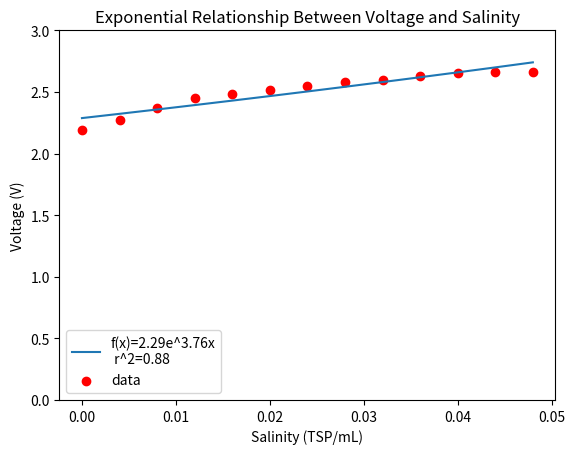

Python code for this plot:
# program: Piechotta-A2-Part2.py
# name: Shelby Piechotta
# course: CS 290AK
# date: 2018/02/18
# assignment #2
# description: this program uses least-squares non-linear regression methods
#              to find the best fit for exponential, power, logarithmic,
#              and polynomial fits based on the user's input.
######################################

''' LIBRARIES '''

# import matplotlib, numeric python, matrix, and sys libraries
import matplotlib.pyplot as plt
import numpy as np
from numpy import matrix
import sys

# -----------------------------------------------------------------------

''' USER - set "fit-type" '''

# Set fit-type (exponential, power, logarithmic or polynomial) by uncommenting
# desired type

fitType = "Exponential"
# fitType = "Power"
# fitType = "Logarithmic"
# fitType = "Polynomial"

# Set k-value for a polynomial fit (k-value is the degree of the polynomial)
kValue = 2

# -----------------------------------------------------------------------

''' USER - enter data '''

# Enter data for two lists
# (e.g. x values for salinity and y values for voltage)

x = [0.0000004, 0.004, 0.008, 0.012, 0.016, 0.020, 0.024, 0.028, 0.032, 0.036,
     0.040, 0.044, 0.048]
y = [2.19, 2.27, 2.37, 2.45, 2.48, 2.52, 2.55, 2.58, 2.60, 2.63, 2.65, 2.66,
     2.66]

# -----------------------------------------------------------------------

''' USER - enter plot title, X-axis label, and Y-axis label '''

title = fitType + " Relationship Between Voltage and Salinity"
userXLabel = 'Salinity (TSP/mL)'
userYLabel = 'Voltage (V)'

# -----------------------------------------------------------------------
''' R^2 FUNCTIONS'''

# listSum
# Purpose: calculates the sum of values in a list
# Parameter(s): <1> list (sumList)
# Return: sum


def listSum(sumList):
    theSum = 0
    n = len(sumList)

    for i in range(0, n):
        theSum += float(sumList[i])

    return theSum


# listAvg
# Purpose: calculates the average in a list
# Parameter(s): <1> list (sumList)
# Return: average

def listAvg(sumList):
    theSum = sum(sumList)
    n = len(sumList)

    theAverage = theSum / n

    return theAverage


# squared
# Purpose: squares a value
# Parameter(s): <1> temp
# Return: squared value

def squared(temp):
    tempSquared = temp * temp

    return tempSquared


# sumOfDifferencesSquaredValue
# Purpose: calculates the sum of the differences of elements in a list
# subtract some value (e.g. an average) squared
# Parameter(s): <1> list, <2> value (e.g. average)
# Return: sum of differences squared

def sumOfDifferencesSquaredValue(theList, theValue):
    theSum = 0
    listLength = len(theList)

    for i in range(0, listLength):
        diff = theList[i] - theValue
        theSum += squared(diff)

    return theSum


# sumOfDifferencesSquaredTwoLists
# Purpose: calculates the sum of the differences of two lists squared
# Parameter(s): <1> temp
# Return: sum of differences squared

def sumOfDifferencesSquaredTwoLists(theList1, theList2):
    theSum = 0
    listLength = len(theList1)

    for i in range(0, listLength):
        diff = theList1[i] - theList2[i]
        theSum += squared(diff)

    return theSum


# rsquared
# Purpose: calculates the r-squared value
# Parameter(s): <1> yPrime (values of f(x))
# Return: R^2

def rsquared(yPrime):
    # calculate the residual
    ssResidual = sumOfDifferencesSquaredTwoLists(y, yPrime)

    # calculate the total
    ssTotal = sumOfDifferencesSquaredValue(y, listAvg(y))

    # calculate R^2
    rSquared = 1 - (ssResidual / ssTotal)

    # return R^2
    return round(rSquared, 2)


# -----------------------------------------------------------------------

''' MATRIX FUNCTIONS '''

# createYMatrix
# Purpose: generalized function to create the Y matrix
# Parameter(s): <1> list (y values)
# Return: matrix


def createYMatrix(listY):
    # create a matrix for y
    yLength = len(listY)

    # convert list to array
    tempArray = np.asarray(y)

    # convert array to matrix
    temp = np.reshape(tempArray, (yLength, 1))

    # return the Y matrix
    return matrix(temp)


# createXMatrix
# Purpose: generalized function to create the X matrix
# using the k value passed in
# Parameter(s): <1> list (x values), <2> integer (k-value)
# Return: matrix

def createXMatrix(listX, kValueInput):
    tempList = []
    xLength = len(listX)

    for i in range(0, xLength):
        # append 1.0
        tempList.append(1.0)

        # then append the remaining x[i] raised to exponents
        # leading up to the entered degree
        for j in range(1, kValueInput+1):
            tempValue = x[i]**j
            tempList.append(tempValue)

    # convert the list to array
    tempArray = np.asarray(tempList)

    # convert the array to matrix
    temp = np.reshape(tempArray, (xLength, kValueInput+1))

    # return the X matrix
    return matrix(temp)


# -----------------------------------------------------------------------

''' EXPONENTIAL-FIT FUNCTIONS '''

# exponential_fit_calculate_b
# Purpose: determines value of b to help determine exponential best fit
# Return: float


def exponential_fit_calculate_b():
    # get the length of the list
    n = len(y)

    # calculate sum(x * ln(y))
    tempSum = 0

    for i in range(0, n):
        tempSum += x[i] * np.log(y[i])

    # calculate n * sum(x * ln(y))
    numeratorPart1 = n * tempSum

    # calculate sum(x) * sum(ln(y))
    sumX = listSum(x)
    sumLnY = 0

    for i in range(0, n):
        sumLnY += np.log(y[i])

    numeratorPart2 = sumX * sumLnY

    # calculate numerator: n * sum(x * ln(y)) - sum(x) * sum(ln(y))
    numerator = numeratorPart1 - numeratorPart2

    # calculate sum(x^2)
    sumXSquared = 0

    for i in range(0, n):
        sumXSquared += x[i]**2

    # calculate n * sum(x^2)
    denominatorPart1 = n * sumXSquared

    # calculate (sum(x))^2
    denominatorPart2 = sumX**2

    # calculate denominator: n * sum(x^2) - (sum(x))^2
    denominator = denominatorPart1 - denominatorPart2

    # calculate b
    b = numerator/denominator

    # return b
    return b


# exponential_fit_calculate_a
# Purpose: determines value of a to help determine exponential best fit
# Return: float

def exponential_fit_calculate_a():
    # get the length of the list
    n = len(y)

    # calculate sum(ln(y))
    sumLnY = 0

    for i in range(0, n):
        sumLnY += np.log(y[i])

    # calculate sum(x^2)
    sumXSquared = 0

    for i in range(0, n):
        sumXSquared += x[i]**2

    # calculate sum(ln(y))*sum(x^2)
    numeratorPart1 = sumLnY * sumXSquared

    # calculate sum(x)
    sumX = listSum(x)

    # calculate (sum(x * ln(y))
    tempSum = 0

    for i in range(0, n):
        tempSum += x[i] * np.log(y[i])

    # calculate sum(x)*(sum(x * ln(y))
    numeratorPart2 = sumX * tempSum

    # calculate numerator: sum(ln(y))*sum(x^2) - sum(x)*(sum(x * ln(y))
    numerator = numeratorPart1 - numeratorPart2

    # calculate n*sum(x^2) - sum(x^2)
    denominator = (n * sumXSquared) - (sumX**2)

    # calculate a
    a = numerator / denominator

    # return a
    return a


# exponential_fit
# Purpose: determine the exponential best fit for the data
# Return: list of y values

def exponential_fit():
    y_func = []

    # get the length of the list
    n = len(y)

    # calculate a
    a = exponential_fit_calculate_a()

    # calculate b
    b = exponential_fit_calculate_b()

    # calculate exponential best fit: y = Ae^Bx

    for i in range(0, n):
        y_func.append((np.exp(a))*(np.exp(b*x[i])))

    return y_func


# -----------------------------------------------------------------------

''' POWER-FIT FUNCTIONS '''

# power_fit_calculate_b
# Purpose: determines value of b to help determine power best fit
# Return: float


def power_fit_calculate_b():
    # get the length of the list
    n = len(y)

    # calculate sum(ln(x)*ln(y))
    tempSum = 0

    for i in range(0, n):
        tempSum += (np.log(x[i]) * np.log(y[i]))

    # calculate n * sum(ln(x)*ln(y))
    numeratorPart1 = n * tempSum

    # calculate sum(ln(x))
    tempSum2 = 0

    for i in range(0, n):
        tempSum2 += np.log(x[i])

    # calculate sum(ln(y))
    tempSum3 = 0

    for i in range(0, n):
        tempSum3 += np.log(y[i])

    # calculate sum(ln(x))*sum(ln(y))
    numeratorPart2 = tempSum2*tempSum3

    # calculate numerator: n * sum(ln(x)*ln(y)) - sum(ln(x))*sum(ln(y))
    numerator = numeratorPart1 - numeratorPart2

    # calculate sum(ln(x)^2)
    tempSum4 = 0

    for i in range(0, n):
        tempSum4 += np.log(x[i])**2

    # calculate n * sum(ln(x)^2)
    denominatorPart1 = n * tempSum4

    # calculate (sum(ln(x)))^2
    denominatorPart2 = tempSum2**2

    # calculate denominator: n * sum(ln(x)^2) - (sum(ln(x)))^2
    denominator = denominatorPart1 - denominatorPart2

    # calculate b
    b = numerator / denominator

    # return b
    return b


# power_fit_calculate_a
# Purpose: determines value of a to help determine power best fit
# Return: float

def power_fit_calculate_a():
    # get the length of the list
    n = len(y)

    # calculate sum(ln(y))
    sumLnY = 0

    for i in range(0, n):
        sumLnY += np.log(y[i])

    numeratorPart1 = sumLnY

    # calculate b * sum(ln(x))
    b = power_fit_calculate_b()
    sumLnX = 0

    for i in range(0, n):
        sumLnX += np.log(x[i])

    numeratorPart2 = b * sumLnX

    # calculate numerator: sum(ln(y)) - b * sum(ln(x))
    numerator = numeratorPart1 - numeratorPart2

    # calculate a
    a = numerator / n

    # return a
    return a


# power_fit
# Purpose: determine the power best fit for the data
# Return: list of y values

def power_fit():
    y_func = []

    # get the length of the list
    n = len(y)

    # calculate a
    a = power_fit_calculate_a()

    # calculate b
    b = power_fit_calculate_b()

    # calculate power best fit: y = Ax^B
    for i in range(0, n):
        y_func.append(np.exp(a) * x[i]**b)

    return y_func


# -----------------------------------------------------------------------

''' LOGARITHMIC-FIT FUNCTIONS '''

# logarithmic_fit_calculate_b
# Purpose: determines value of b to help determine log best fit
# Return: float


def logarithmic_fit_calculate_b():
    # calculate sum(y * ln(x))
    tempSum = 0

    # get the length of the list
    n = len(y)

    for i in range(0, n):
        tempSum += y[i] * np.log(x[i])

    # calculate n * sum(y * ln(x))
    numeratorPart1 = n * tempSum

    # calculate sum(y)
    sumY = listSum(y)

    # calculate sum(ln(x))
    sumLnX = 0

    for i in range(0, n):
        sumLnX += np.log(x[i])

    # calculate sum(y) * sum(ln(x))
    numeratorPart2 = sumY * sumLnX

    # calculate numerator: n * sum(y * ln(x)) - sum(y) * sum(ln(x))
    numerator = numeratorPart1 - numeratorPart2

    # calculate sum(ln(x)^2)
    sumLnXSquared = 0

    for i in range(0, n):
        sumLnXSquared += ((np.log(x[i]))**2)

    # calculate n * sum(ln(x)^2)
    denominatorPart1 = n * sumLnXSquared

    # calculate (sum(ln(x))^2
    denominatorPart2 = sumLnX**2

    # calculate denominator: n * sum(ln(x)^2) - (sum(ln(x))^2
    denominator = denominatorPart1 - denominatorPart2

    # calculate b
    b = numerator / denominator

    # return b
    return b


# logarithmic_fit_calculate_a
# Purpose: determines value of a to help determine log best fit
# Return: float
def logarithmic_fit_calculate_a():
    # get the length of the list
    n = len(y)

    # calculate sum(y)
    sumY = listSum(y)
    numeratorPart1 = sumY

    # calculate b * sum(ln(x))
    b = logarithmic_fit_calculate_b()
    sumLnX = 0

    for i in range(0, n):
        sumLnX += np.log(x[i])

    numeratorPart2 = b * sumLnX

    # calculate numerator: sum(ln(y)) - b * sum(ln(x))
    numerator = numeratorPart1 - numeratorPart2

    # calculate a
    a = numerator / n

    # return a
    return a


# logarithmic_fit
# Purpose: determine the logarithmic best fit for the data
# Return: list of y values
def logarithmic_fit():
    y_func = []

    # get the length of the list
    n = len(y)

    # calculate a
    a = logarithmic_fit_calculate_a()

    # calculate b
    b = logarithmic_fit_calculate_b()

    # calculate logarithmic best fit: y = a + b * ln(x)
    for i in range(0, n):
        y_func.append(a + (b * np.log(x[i])))

    # return logarithmic best fit
    return y_func


# -----------------------------------------------------------------------

''' POLYNOMIAL-FIT FUNCTIONS '''

# polynomial_fit
# Purpose: determine the polynomial best fit for the data
# Parameter(s): <1> integer (k-value)
# Return: list of y values


def polynomial_fit(kValueInput):
    # create a matrix from the list of y values
    ymat = createYMatrix(y)

    # create a matrix from the list of x values and k-value
    xmat = createXMatrix(x, kValueInput)

    # create matrix a = (xT*x)^-1 * xT*y
    a = ((xmat.transpose()*xmat)**-1)*xmat.transpose()*ymat

    # calculate the polynomial best fit: y = Xa
    yfuncMatrix = xmat * a

    # convert matrix to array
    tempArray = np.squeeze(np.asarray(yfuncMatrix))

    # convert array to list
    yfuncList = np.array(tempArray).tolist()

    # return polynomial best fit
    return yfuncList


# get_polynomial_a_matrix
# Purpose: determine the a matrix
# Parameter(s): <1> integer (k-value)
# Return: list of a values

def get_polynomial_a_matrix(kValue):
    # create a matrix from the list of y values
    ymat = createYMatrix(y)

    # create a matrix from the list of x values and k-value
    xmat = createXMatrix(x, kValue)

    # create matrix a = (xT*x)^-1 * xT*y
    a = ((xmat.transpose()*xmat)**-1)*xmat.transpose()*ymat

    # convert matrix to array
    tempArray = np.squeeze(np.asarray(a))

    # convert array to list
    aList = np.array(tempArray).tolist()

    # return values in matrix a as a list
    return aList


# -----------------------------------------------------------------------

''' PLOTTING FUNCTION '''

# plot
# Purpose: plots the data using the pyplot library in matplotlib
# Parameter(s): <1> string ("fit-type")
# Return: N/A


def plot(fitTypeInput):
    # calculate best fit based on the "fit-type"
    if fitTypeInput == "Exponential":
        # determine exponential best fit
        y_func = exponential_fit()

        # assemble string of equation of best fit
        lab = "f(x)=" + str(round(np.exp(exponential_fit_calculate_a()), 2))
        lab += "e^" + str(round(exponential_fit_calculate_b(), 2)) + "x"

    elif fitTypeInput == "Power":
        # determine power best fit
        y_func = power_fit()

        # assemble string of equation of best fit
        lab = "f(x)=" + str(round(np.exp(power_fit_calculate_a()), 2)) + "x^"
        lab += str(round(power_fit_calculate_b(), 2))

    elif fitTypeInput == "Logarithmic":
        # determine logarithmic best fit
        y_func = logarithmic_fit()

        # assemble string of equation of best fit
        lab = "f(x)=" + str(round(logarithmic_fit_calculate_a(), 2)) + "+"
        lab += str(round(logarithmic_fit_calculate_b(), 2)) + "ln(x)"

    elif fitTypeInput == "Polynomial":
        # error check that k-Value is greater than 1
        if kValue < 2:
            print("k-Value must be greater than 1.\
                  Please set k-Value on Line 481.")
            sys.exit()

        # determine polynomial best fit
        y_func = polynomial_fit(kValue)

        # assemble string of equation of best fit
        aList = get_polynomial_a_matrix(kValue)
        aListLength = len(aList)
        lab = "f(x)="

        for i in range(0, aListLength):
            if i == 0:
                lab += str(round(aList[i], 2))
            elif i == 1:
                lab += "+" + str(round(aList[i], 2)) + "x"
            else:
                lab += "+" + str(round(aList[i], 2)) + "x^" + str(i)

    else:
        print("Invalid 'fit-type'. Please set 'fit-type' to \
              exponential, power, logarithmic or polynomial.")
        sys.exit()

    # b) Calculates the r-squared value
    lab += "\n r^2="+str(rsquared(y_func))

    # NOTE: I referenced code by Maxime Chéramy to set the y-axis's scale
    # Source: https://stackoverflow.com/questions/22642511/
    # change-y-range-to-start-from-0-with-matplotlib
    f, ax = plt.subplots(1)

    # plot line
    ax.plot(x, y_func, label=lab)

    # Set y-axis's scale from 0V to 3V
    ax.set_ylim(ymin=0, ymax=3)

    # plot scatterplot of points
    ax.scatter(x, y, c='r', label='data')

    # graph title
    plt.title(title)
    plt.legend()

    # x-axis label (with units)
    plt.xlabel(userXLabel)

    # y-axis label (with units)
    plt.ylabel(userYLabel)

    # render the graph
    plt.show(f)


# -----------------------------------------------------------------------

''' MAIN '''


def main():
    # Plots the data using the pyplot library in matplotlib with the following
    # data on the plot:

    # - Equation of best fit
    # - plot label
    # - x-axis label (with units)
    # - y-axis label (with units)
    # - r-squared value

    plot(fitType)

if __name__ == "__main__":
    main()
